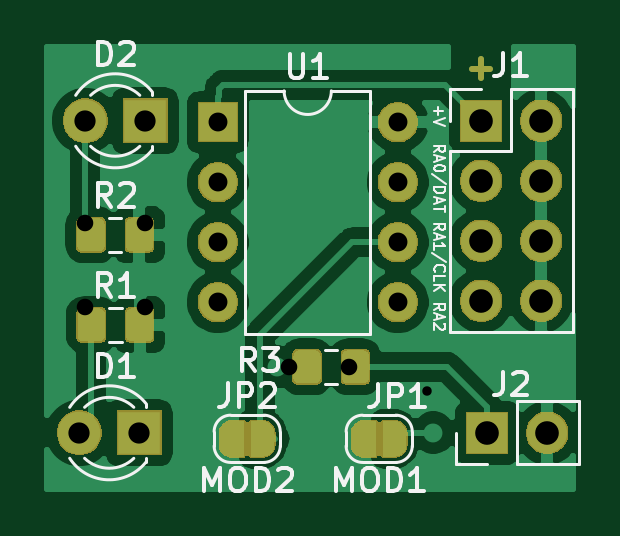
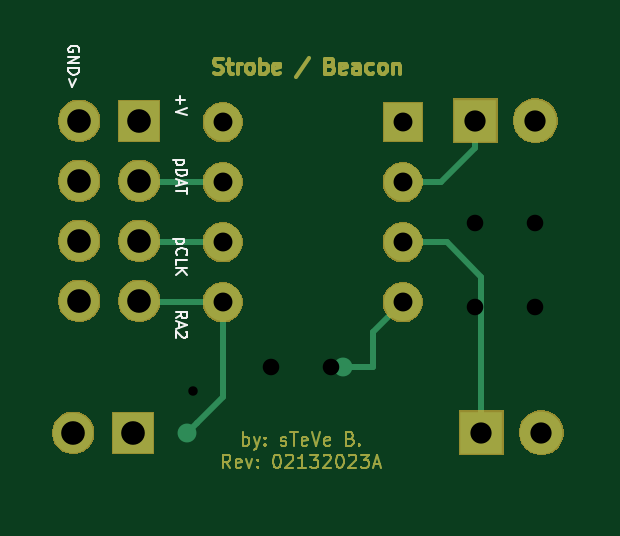
Circuit board: 10 layer files. Board 22.3 x 18.7 mm.
- bottom_copper: LED_Strobe-B_Cu.gbr (13871 bytes)
- bottom_mask: LED_Strobe-B_Mask.gbr (28974 bytes)
- paste: LED_Strobe-B_Paste.gbr (506 bytes)
- bottom_silk: LED_Strobe-B_SilkS.gbr (4388 bytes)
- top_copper: LED_Strobe-F_Cu.gbr (64647 bytes)
- top_mask: LED_Strobe-F_Mask.gbr (32571 bytes)
- paste: LED_Strobe-F_Paste.gbr (11610 bytes)
- top_silk: LED_Strobe-F_SilkS.gbr (15911 bytes)
- drill: LED_Strobe-NPTH.drl (285 bytes)
- drill: LED_Strobe-PTH.drl (761 bytes)

=== bottom_copper: LED_Strobe-B_Cu.gbr (13871 bytes, source omitted) ===
=== bottom_mask: LED_Strobe-B_Mask.gbr (28974 bytes, source omitted) ===
=== paste: LED_Strobe-B_Paste.gbr ===
G04 #@! TF.GenerationSoftware,KiCad,Pcbnew,(5.1.5)-3*
G04 #@! TF.CreationDate,2023-02-14T15:50:30-08:00*
G04 #@! TF.ProjectId,LED_Strobe,4c45445f-5374-4726-9f62-652e6b696361,rev?*
G04 #@! TF.SameCoordinates,Original*
G04 #@! TF.FileFunction,Paste,Bot*
G04 #@! TF.FilePolarity,Positive*
%FSLAX46Y46*%
G04 Gerber Fmt 4.6, Leading zero omitted, Abs format (unit mm)*
G04 Created by KiCad (PCBNEW (5.1.5)-3) date 2023-02-14 15:50:30*
%MOMM*%
%LPD*%
G04 APERTURE LIST*
G04 APERTURE END LIST*
M02*

=== bottom_silk: LED_Strobe-B_SilkS.gbr ===
G04 #@! TF.GenerationSoftware,KiCad,Pcbnew,(5.1.5)-3*
G04 #@! TF.CreationDate,2023-02-14T15:50:31-08:00*
G04 #@! TF.ProjectId,LED_Strobe,4c45445f-5374-4726-9f62-652e6b696361,rev?*
G04 #@! TF.SameCoordinates,Original*
G04 #@! TF.FileFunction,Legend,Bot*
G04 #@! TF.FilePolarity,Positive*
%FSLAX46Y46*%
G04 Gerber Fmt 4.6, Leading zero omitted, Abs format (unit mm)*
G04 Created by KiCad (PCBNEW (5.1.5)-3) date 2023-02-14 15:50:31*
%MOMM*%
%LPD*%
G04 APERTURE LIST*
%ADD10C,0.076200*%
G04 APERTURE END LIST*
D10*
X124739400Y-88014628D02*
X124717628Y-87971085D01*
X124717628Y-87905771D01*
X124739400Y-87840457D01*
X124782942Y-87796914D01*
X124826485Y-87775142D01*
X124913571Y-87753371D01*
X124978885Y-87753371D01*
X125065971Y-87775142D01*
X125109514Y-87796914D01*
X125153057Y-87840457D01*
X125174828Y-87905771D01*
X125174828Y-87949314D01*
X125153057Y-88014628D01*
X125131285Y-88036400D01*
X124978885Y-88036400D01*
X124978885Y-87949314D01*
X125174828Y-88232342D02*
X124717628Y-88232342D01*
X125174828Y-88493600D01*
X124717628Y-88493600D01*
X125174828Y-88711314D02*
X124717628Y-88711314D01*
X124717628Y-88820171D01*
X124739400Y-88885485D01*
X124782942Y-88929028D01*
X124826485Y-88950800D01*
X124913571Y-88972571D01*
X124978885Y-88972571D01*
X125065971Y-88950800D01*
X125109514Y-88929028D01*
X125153057Y-88885485D01*
X125174828Y-88820171D01*
X125174828Y-88711314D01*
X124870028Y-89168514D02*
X125000657Y-89516857D01*
X125131285Y-89168514D01*
X120428657Y-89890600D02*
X120428657Y-90238942D01*
X120602828Y-90064771D02*
X120254485Y-90064771D01*
X120145628Y-90391342D02*
X120602828Y-90543742D01*
X120145628Y-90696142D01*
X120298028Y-92590257D02*
X120755228Y-92590257D01*
X120319800Y-92590257D02*
X120298028Y-92633800D01*
X120298028Y-92720885D01*
X120319800Y-92764428D01*
X120341571Y-92786200D01*
X120385114Y-92807971D01*
X120515742Y-92807971D01*
X120559285Y-92786200D01*
X120581057Y-92764428D01*
X120602828Y-92720885D01*
X120602828Y-92633800D01*
X120581057Y-92590257D01*
X120602828Y-93003914D02*
X120145628Y-93003914D01*
X120145628Y-93112771D01*
X120167400Y-93178085D01*
X120210942Y-93221628D01*
X120254485Y-93243400D01*
X120341571Y-93265171D01*
X120406885Y-93265171D01*
X120493971Y-93243400D01*
X120537514Y-93221628D01*
X120581057Y-93178085D01*
X120602828Y-93112771D01*
X120602828Y-93003914D01*
X120472200Y-93439342D02*
X120472200Y-93657057D01*
X120602828Y-93395800D02*
X120145628Y-93548200D01*
X120602828Y-93700600D01*
X120145628Y-93787685D02*
X120145628Y-94048942D01*
X120602828Y-93918314D02*
X120145628Y-93918314D01*
X120298028Y-95943057D02*
X120755228Y-95943057D01*
X120319800Y-95943057D02*
X120298028Y-95986600D01*
X120298028Y-96073685D01*
X120319800Y-96117228D01*
X120341571Y-96139000D01*
X120385114Y-96160771D01*
X120515742Y-96160771D01*
X120559285Y-96139000D01*
X120581057Y-96117228D01*
X120602828Y-96073685D01*
X120602828Y-95986600D01*
X120581057Y-95943057D01*
X120559285Y-96617971D02*
X120581057Y-96596200D01*
X120602828Y-96530885D01*
X120602828Y-96487342D01*
X120581057Y-96422028D01*
X120537514Y-96378485D01*
X120493971Y-96356714D01*
X120406885Y-96334942D01*
X120341571Y-96334942D01*
X120254485Y-96356714D01*
X120210942Y-96378485D01*
X120167400Y-96422028D01*
X120145628Y-96487342D01*
X120145628Y-96530885D01*
X120167400Y-96596200D01*
X120189171Y-96617971D01*
X120602828Y-97031628D02*
X120602828Y-96813914D01*
X120145628Y-96813914D01*
X120602828Y-97184028D02*
X120145628Y-97184028D01*
X120602828Y-97445285D02*
X120341571Y-97249342D01*
X120145628Y-97445285D02*
X120406885Y-97184028D01*
X120602828Y-99295857D02*
X120385114Y-99143457D01*
X120602828Y-99034600D02*
X120145628Y-99034600D01*
X120145628Y-99208771D01*
X120167400Y-99252314D01*
X120189171Y-99274085D01*
X120232714Y-99295857D01*
X120298028Y-99295857D01*
X120341571Y-99274085D01*
X120363342Y-99252314D01*
X120385114Y-99208771D01*
X120385114Y-99034600D01*
X120472200Y-99470028D02*
X120472200Y-99687742D01*
X120602828Y-99426485D02*
X120145628Y-99578885D01*
X120602828Y-99731285D01*
X120189171Y-99861914D02*
X120167400Y-99883685D01*
X120145628Y-99927228D01*
X120145628Y-100036085D01*
X120167400Y-100079628D01*
X120189171Y-100101400D01*
X120232714Y-100123171D01*
X120276257Y-100123171D01*
X120341571Y-100101400D01*
X120602828Y-99840142D01*
X120602828Y-100123171D01*
M02*

=== top_copper: LED_Strobe-F_Cu.gbr (64647 bytes, source omitted) ===
=== top_mask: LED_Strobe-F_Mask.gbr (32571 bytes, source omitted) ===
=== paste: LED_Strobe-F_Paste.gbr (11610 bytes, source omitted) ===
=== top_silk: LED_Strobe-F_SilkS.gbr (15911 bytes, source omitted) ===
=== drill: LED_Strobe-NPTH.drl ===
M48
; DRILL file {KiCad (5.1.5)-3} date 2/15/2023 3:18:36 AM
; FORMAT={-:-/ absolute / inch / decimal}
; #@! TF.CreationDate,2023-02-15T03:18:36-08:00
; #@! TF.GenerationSoftware,Kicad,Pcbnew,(5.1.5)-3
; #@! TF.FileFunction,NonPlated,1,2,NPTH
FMAT,2
INCH
%
G90
G05
T0
M30

=== drill: LED_Strobe-PTH.drl ===
M48
; DRILL file {KiCad (5.1.5)-3} date 2/15/2023 3:18:36 AM
; FORMAT={-:-/ absolute / inch / decimal}
; #@! TF.CreationDate,2023-02-15T03:18:36-08:00
; #@! TF.GenerationSoftware,Kicad,Pcbnew,(5.1.5)-3
; #@! TF.FileFunction,Plated,1,2,PTH
FMAT,2
INCH
T1C0.0157
T2C0.0276
T3C0.0315
T4C0.0354
T5C0.0394
%
G90
G05
T1
X4.72Y-4.03
T2
X4.15Y-3.75
X4.25Y-3.75
X4.15Y-3.89
X4.25Y-3.89
X4.49Y-3.99
X4.59Y-3.99
T3
X4.3709Y-3.5824
X4.3709Y-3.6824
X4.3709Y-3.7824
X4.3709Y-3.8824
X4.6709Y-3.5824
X4.6709Y-3.6824
X4.6709Y-3.7824
X4.6709Y-3.8824
T4
X4.14Y-4.1
X4.24Y-4.1
X4.15Y-3.58
X4.25Y-3.58
T5
X4.81Y-3.58
X4.81Y-3.68
X4.81Y-3.78
X4.81Y-3.88
X4.91Y-3.58
X4.91Y-3.68
X4.91Y-3.78
X4.91Y-3.88
X4.82Y-4.1
X4.92Y-4.1
T0
M30

